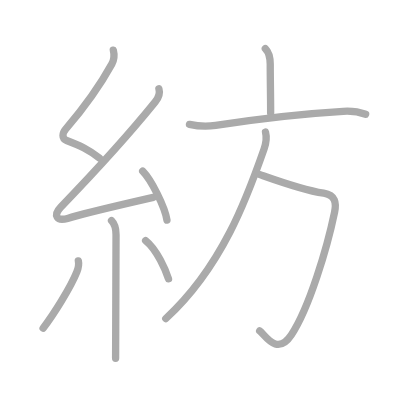
t = 0.00 s
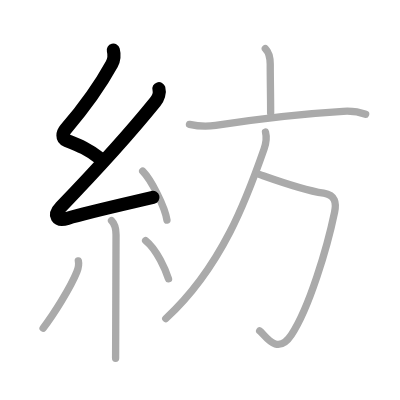
t = 2.00 s
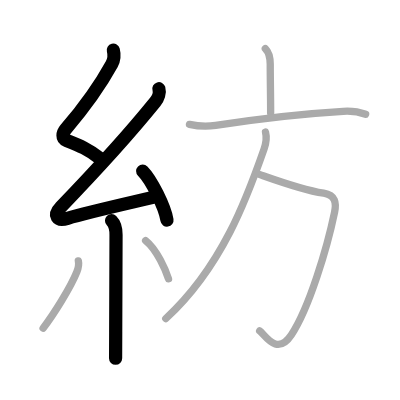
t = 4.00 s
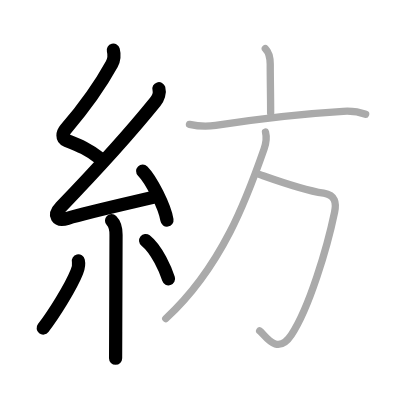
t = 6.00 s
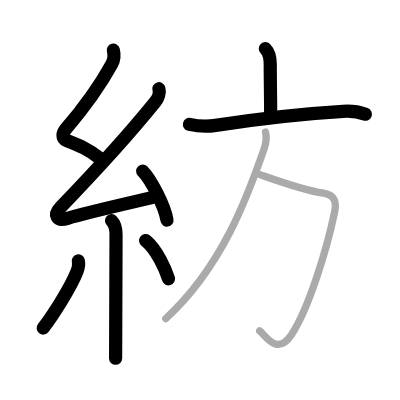
t = 8.00 s
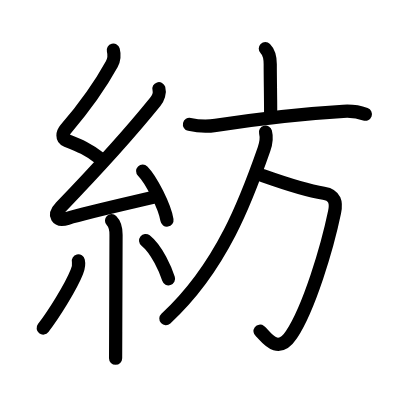
t = 10.00 s

The animated SVG that drew these frames (rendered in a browser with its animation timeline set to each time). Animation: 10 SMIL elements (animate=10); one cycle of 10.00 s.

<?xml version="1.0" standalone="no"?>
<!DOCTYPE svg PUBLIC "-//W3C//DTD SVG 1.1//EN"   "http://www.w3.org/Graphics/SVG/1.1/DTD/svg11.dtd">
<svg width="400px" height="400px"  version="1.1" xmlns="http://www.w3.org/2000/svg">
  <defs>
    <marker id="Triangle" viewBox="0 0 10 10" refX="0" refY="5" markerUnits="strokeWidth" markerWidth="3" style="stroke-opacity:0%;fill:#aaaaaa;" markerHeight="2" orient="auto">
      <path d="M 0 0 L 10 5 L 0 10 z" />
    </marker>
    
    <marker id="Arrow" viewBox="0 0 10 10" refX="5" refY="5" markerUnits="strokeWidth" markerWidth="1.8" style="stroke-opacity:0%;fill:#770000;" markerHeight="2" orient="auto">
      <path d="M 0 4 L 6 4 L 4 1 L 10 5 L 4 9 L 6 6 L 0 6 z" />
        <circle cx="5" cy="5" r="5" />
      </marker>
    
    <marker id="TriangleRed" viewBox="0 0 10 10" refX="0" refY="5" markerUnits="strokeWidth" markerWidth="3" style="stroke-opacity:0%;fill:#CC0000;" markerHeight="2" orient="auto">
      <path d="M 0 0 L 10 5 L 0 10 z" />
    </marker>
    
    <marker id="ArrowRed" viewBox="0 0 10 10" refX="5" refY="5" markerUnits="strokeWidth" markerWidth="1.8" style="stroke-opacity:0%;fill:#CC0000;" markerHeight="2" orient="auto">
      <path d="M 0 4 L 6 4 L 4 1 L 10 5 L 4 9 L 6 6 L 0 6 z" />
        <circle cx="5" cy="5" r="5" />
      </marker>
    
  </defs>
  
  <path style="fill:#ffffff; fill-opacity:100%; fill-rule:evenodd; stroke-width:0;" d="M 0 0 L 400px 0 L 400px 400px L 0 400px L 0 0" />

  <g transform="scale(3.6697247706422 3.6697247706422)">
<path style="fill:none; fill-opacity:0%; fill-rule:evenodd; stroke:#aaaaaa; stroke-opacity:100%; stroke-width: 1.5pt; stroke-linejoin:round; stroke-linecap:round;" d="M30.88 13.67c0.34 1.34 0.33 2.44-0.42 3.8C27 23.75 22.38 29.96 17.9 35.19c-0.9 1.06-1.15 2.56 0.25 3.1c3.77 1.47 5.88 2.36 8.97 4.81"></path>
<path style="fill:none; fill-opacity:0%; fill-rule:evenodd; stroke:#aaaaaa; stroke-opacity:100%; stroke-width: 1.5pt; stroke-linejoin:round; stroke-linecap:round;" d="M43.3 24.18c0.32 1.07-0.18 2.57-1 3.59c-7.58 9.38-17.84 20.47-25.74 28.67c-2.16 2.24-1.07 3.96 1.85 3.07c5.42-1.65 17.3-4.29 23.35-5.74"></path>
<path style="fill:none; fill-opacity:0%; fill-rule:evenodd; stroke:#aaaaaa; stroke-opacity:100%; stroke-width: 1.5pt; stroke-linejoin:round; stroke-linecap:round;" d="M38.88 46.63c2.34 2.36 6.04 9.69 6.62 13.35"></path>
<path style="fill:none; fill-opacity:0%; fill-rule:evenodd; stroke:#aaaaaa; stroke-opacity:100%; stroke-width: 1.5pt; stroke-linejoin:round; stroke-linecap:round;" d="M30.39 60.12c0.68 0.68 1.23 2.26 1.23 3.84c0 9.69-0.03 18.69-0.09 26.49c-0.02 2.5-0.03 4.89-0.03 7.18"></path>
<path style="fill:none; fill-opacity:0%; fill-rule:evenodd; stroke:#aaaaaa; stroke-opacity:100%; stroke-width: 1.5pt; stroke-linejoin:round; stroke-linecap:round;" d="M21.35 71.1c0.27 1.15 0.02 1.9-0.41 3c-1.67 4.22-6.47 11.8-9.19 15.33"></path>
<path style="fill:none; fill-opacity:0%; fill-rule:evenodd; stroke:#aaaaaa; stroke-opacity:100%; stroke-width: 1.5pt; stroke-linejoin:round; stroke-linecap:round;" d="M39.68 65.54c3.12 2.47 5.52 8.2 6.24 10.44"></path>
<path style="fill:none; fill-opacity:0%; fill-rule:evenodd; stroke:#aaaaaa; stroke-opacity:100%; stroke-width: 1.5pt; stroke-linejoin:round; stroke-linecap:round;" d="M72.3 13.25c1.1 1.1 1.34 2.25 1.34 4.29c0 4.86 0.11 7.96 0.11 13.25"></path>
<path style="fill:none; fill-opacity:0%; fill-rule:evenodd; stroke:#aaaaaa; stroke-opacity:100%; stroke-width: 1.5pt; stroke-linejoin:round; stroke-linecap:round;" d="M51.63 33.89c2.27 0.5 4.81 0.63 7.13 0.27c10.98-1.7 22.06-3.09 34.76-3.83c2.18-0.13 4.07 0.06 6.11 0.82"></path>
<path style="fill:none; fill-opacity:0%; fill-rule:evenodd; stroke:#aaaaaa; stroke-opacity:100%; stroke-width: 1.5pt; stroke-linejoin:round; stroke-linecap:round;" d="M70.86 47.58C77 49.75 82.5 51.75 88.2 52.66c3.23 0.52 3.49 2.67 2.97 5.15c-2.04 9.81-6.92 26.06-11.75 33.39c-4.05 6.13-7.35-0.23-8.66-1.02"></path>
<path style="fill:none; fill-opacity:0%; fill-rule:evenodd; stroke:#aaaaaa; stroke-opacity:100%; stroke-width: 1.5pt; stroke-linejoin:round; stroke-linecap:round;" d="M72.35 36c0.39 1.5 0.18 2.98-0.4 4.63c-4.58 13.12-11.45 32.12-26.78 46.2"></path>

<path style="fill:none; fill-opacity:0%; fill-rule:evenodd; stroke:#000000; stroke-opacity:100%; stroke-width: 2.7pt; stroke-linejoin:round; stroke-linecap:round;" d="M30.88 13.67c0.34 1.34 0.33 2.44-0.42 3.8C27 23.75 22.38 29.96 17.9 35.19c-0.9 1.06-1.15 2.56 0.25 3.1c3.77 1.47 5.88 2.36 8.97 4.81" pathLength="100" stroke-dashoffset="100" stroke-dasharray="100 105"><animate id="dashAnim1" attributeName="stroke-dashoffset" from="100" to="0" dur="1s" calcMode="linear" fill="freeze"/></path>
<path style="fill:none; fill-opacity:0%; fill-rule:evenodd; stroke:#000000; stroke-opacity:100%; stroke-width: 2.7pt; stroke-linejoin:round; stroke-linecap:round;" d="M43.3 24.18c0.32 1.07-0.18 2.57-1 3.59c-7.58 9.38-17.84 20.47-25.74 28.67c-2.16 2.24-1.07 3.96 1.85 3.07c5.42-1.65 17.3-4.29 23.35-5.74" pathLength="100" stroke-dashoffset="100" stroke-dasharray="100 105"><animate id="dashAnim2" attributeName="stroke-dashoffset" from="100" to="0" dur="1s" calcMode="linear" begin="dashAnim1.end" fill="freeze"/></path>
<path style="fill:none; fill-opacity:0%; fill-rule:evenodd; stroke:#000000; stroke-opacity:100%; stroke-width: 2.7pt; stroke-linejoin:round; stroke-linecap:round;" d="M38.88 46.63c2.34 2.36 6.04 9.69 6.62 13.35" pathLength="100" stroke-dashoffset="100" stroke-dasharray="100 105"><animate id="dashAnim3" attributeName="stroke-dashoffset" from="100" to="0" dur="1s" calcMode="linear" begin="dashAnim2.end" fill="freeze"/></path>
<path style="fill:none; fill-opacity:0%; fill-rule:evenodd; stroke:#000000; stroke-opacity:100%; stroke-width: 2.7pt; stroke-linejoin:round; stroke-linecap:round;" d="M30.39 60.12c0.68 0.68 1.23 2.26 1.23 3.84c0 9.69-0.03 18.69-0.09 26.49c-0.02 2.5-0.03 4.89-0.03 7.18" pathLength="100" stroke-dashoffset="100" stroke-dasharray="100 105"><animate id="dashAnim4" attributeName="stroke-dashoffset" from="100" to="0" dur="1s" calcMode="linear" begin="dashAnim3.end" fill="freeze"/></path>
<path style="fill:none; fill-opacity:0%; fill-rule:evenodd; stroke:#000000; stroke-opacity:100%; stroke-width: 2.7pt; stroke-linejoin:round; stroke-linecap:round;" d="M21.35 71.1c0.27 1.15 0.02 1.9-0.41 3c-1.67 4.22-6.47 11.8-9.19 15.33" pathLength="100" stroke-dashoffset="100" stroke-dasharray="100 105"><animate id="dashAnim5" attributeName="stroke-dashoffset" from="100" to="0" dur="1s" calcMode="linear" begin="dashAnim4.end" fill="freeze"/></path>
<path style="fill:none; fill-opacity:0%; fill-rule:evenodd; stroke:#000000; stroke-opacity:100%; stroke-width: 2.7pt; stroke-linejoin:round; stroke-linecap:round;" d="M39.68 65.54c3.12 2.47 5.52 8.2 6.24 10.44" pathLength="100" stroke-dashoffset="100" stroke-dasharray="100 105"><animate id="dashAnim6" attributeName="stroke-dashoffset" from="100" to="0" dur="1s" calcMode="linear" begin="dashAnim5.end" fill="freeze"/></path>
<path style="fill:none; fill-opacity:0%; fill-rule:evenodd; stroke:#000000; stroke-opacity:100%; stroke-width: 2.7pt; stroke-linejoin:round; stroke-linecap:round;" d="M72.3 13.25c1.1 1.1 1.34 2.25 1.34 4.29c0 4.86 0.11 7.96 0.11 13.25" pathLength="100" stroke-dashoffset="100" stroke-dasharray="100 105"><animate id="dashAnim7" attributeName="stroke-dashoffset" from="100" to="0" dur="1s" calcMode="linear" begin="dashAnim6.end" fill="freeze"/></path>
<path style="fill:none; fill-opacity:0%; fill-rule:evenodd; stroke:#000000; stroke-opacity:100%; stroke-width: 2.7pt; stroke-linejoin:round; stroke-linecap:round;" d="M51.63 33.89c2.27 0.5 4.81 0.63 7.13 0.27c10.98-1.7 22.06-3.09 34.76-3.83c2.18-0.13 4.07 0.06 6.11 0.82" pathLength="100" stroke-dashoffset="100" stroke-dasharray="100 105"><animate id="dashAnim8" attributeName="stroke-dashoffset" from="100" to="0" dur="1s" calcMode="linear" begin="dashAnim7.end" fill="freeze"/></path>
<path style="fill:none; fill-opacity:0%; fill-rule:evenodd; stroke:#000000; stroke-opacity:100%; stroke-width: 2.7pt; stroke-linejoin:round; stroke-linecap:round;" d="M70.86 47.58C77 49.75 82.5 51.75 88.2 52.66c3.23 0.52 3.49 2.67 2.97 5.15c-2.04 9.81-6.92 26.06-11.75 33.39c-4.05 6.13-7.35-0.23-8.66-1.02" pathLength="100" stroke-dashoffset="100" stroke-dasharray="100 105"><animate id="dashAnim9" attributeName="stroke-dashoffset" from="100" to="0" dur="1s" calcMode="linear" begin="dashAnim8.end" fill="freeze"/></path>
<path style="fill:none; fill-opacity:0%; fill-rule:evenodd; stroke:#000000; stroke-opacity:100%; stroke-width: 2.7pt; stroke-linejoin:round; stroke-linecap:round;" d="M72.35 36c0.39 1.5 0.18 2.98-0.4 4.63c-4.58 13.12-11.45 32.12-26.78 46.2" pathLength="100" stroke-dashoffset="100" stroke-dasharray="100 105"><animate id="dashAnim10" attributeName="stroke-dashoffset" from="100" to="0" dur="1s" calcMode="linear" begin="dashAnim9.end" fill="freeze"/></path>

</g>

</svg>  
          
